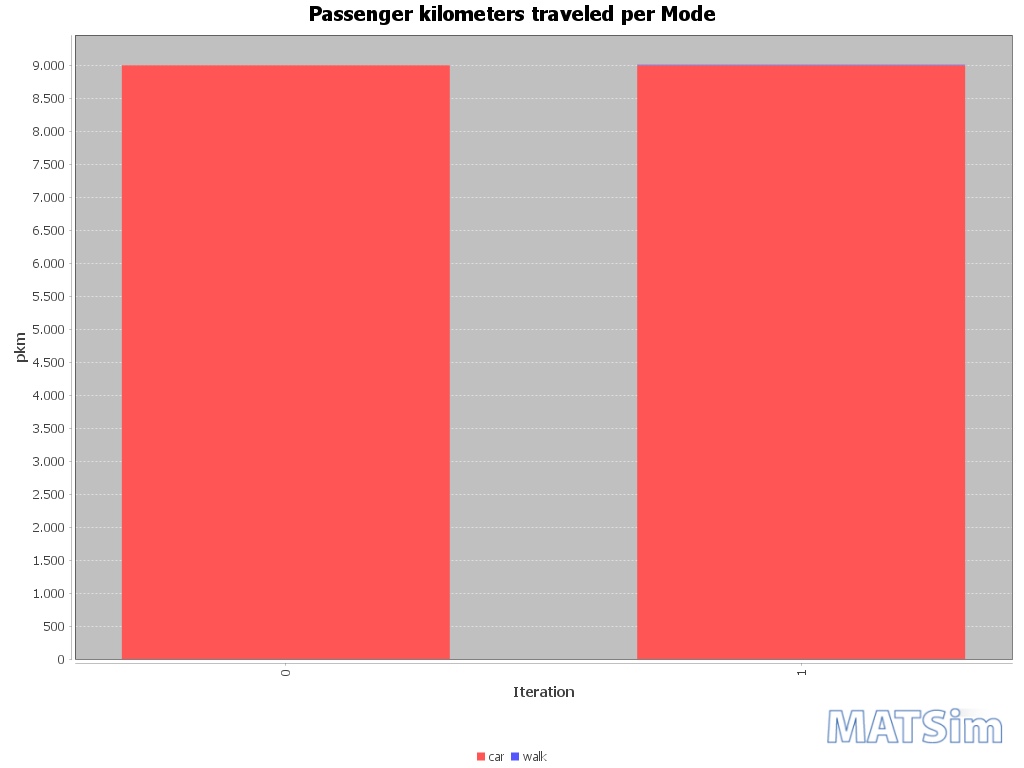

Source data for this figure (header and first rows):
Iteration; car; walk
0; 9000; 0
1; 9000; 9
